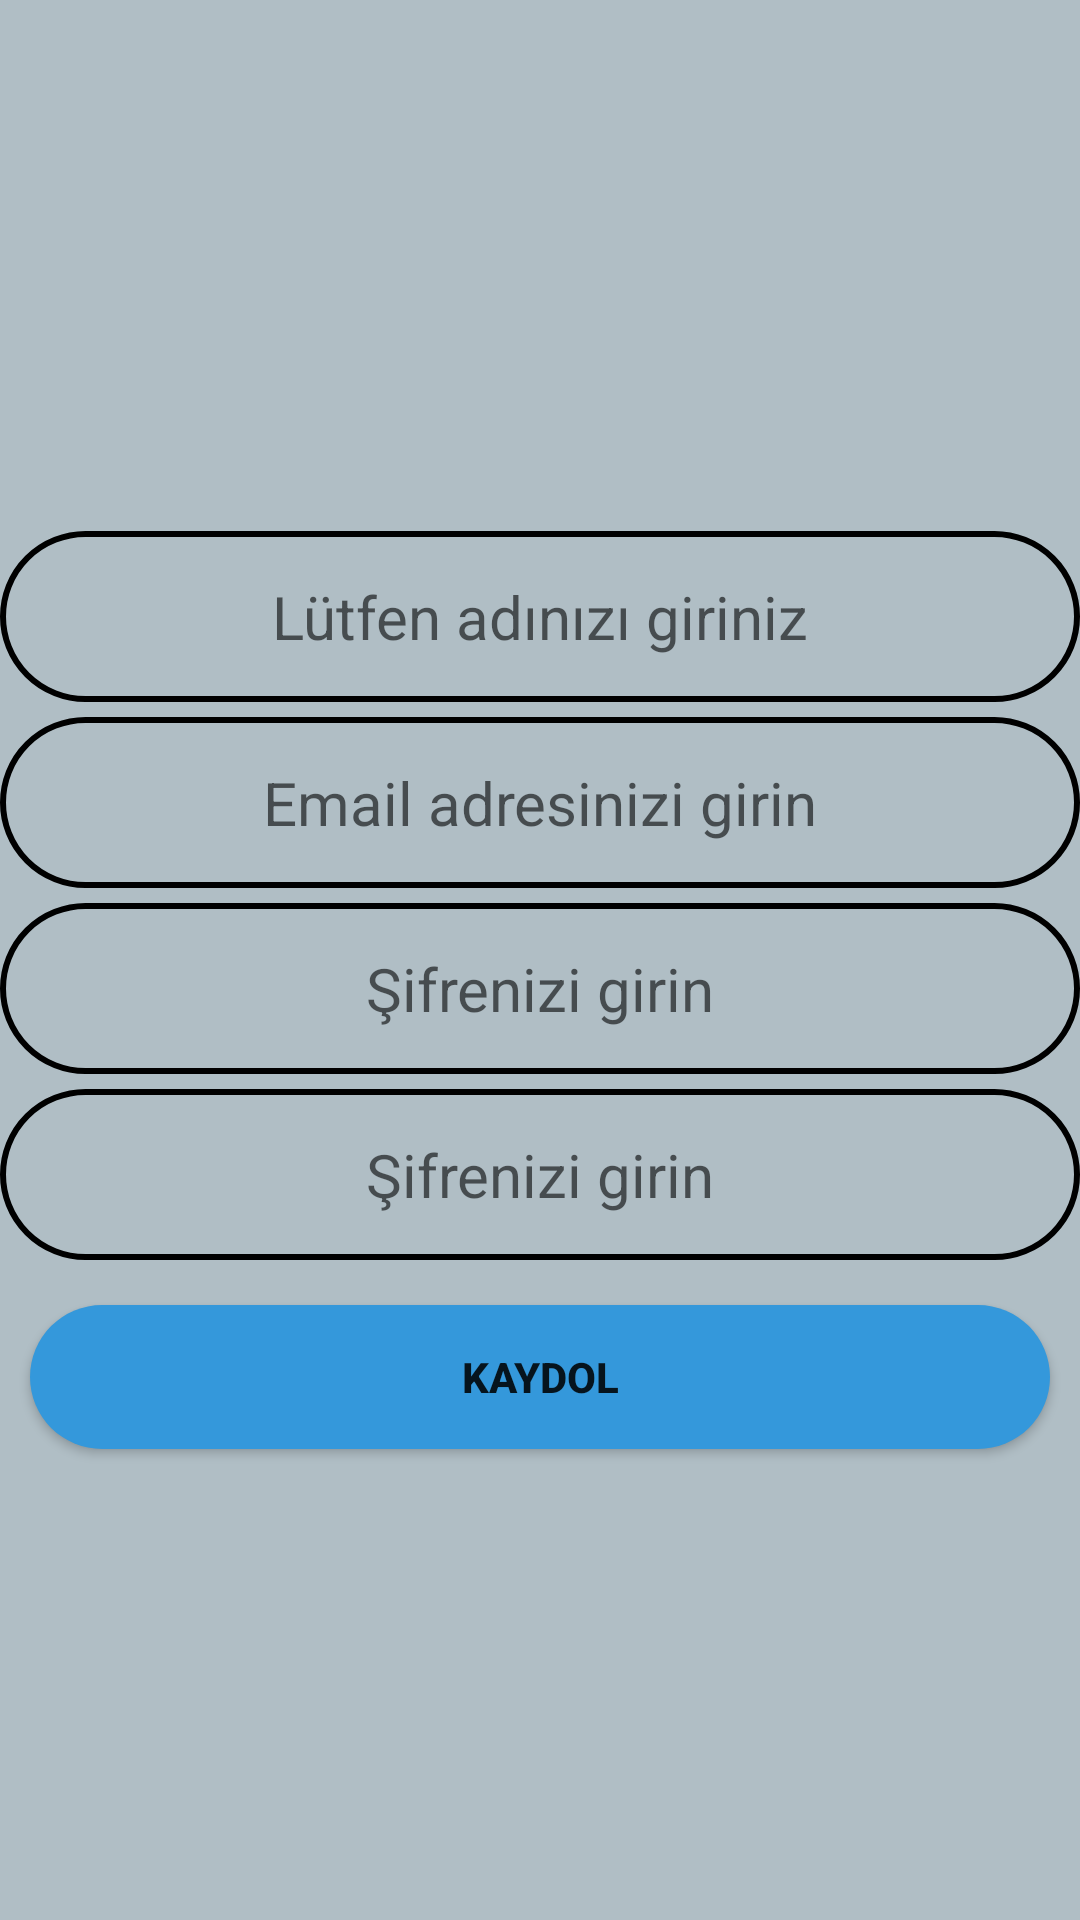

Here is an Android app screen rendered from its layout file. Give the layout XML and the strings, colors and styles it references.
<!-- AndroidManifest.xml: application theme AppTheme -->
<!-- res/layout/activity_register.xml -->
<?xml version="1.0" encoding="utf-8"?>
<LinearLayout xmlns:android="http://schemas.android.com/apk/res/android"
    xmlns:app="http://schemas.android.com/apk/res-auto"
    xmlns:tools="http://schemas.android.com/tools"
    android:layout_width="match_parent"
    android:layout_height="match_parent"
    android:orientation="vertical"
    android:background="@color/register_screen"
    android:gravity="center"
    tools:context="com.loyer.people_around.RegisterActivity">
    <EditText
        android:layout_marginTop="20dp"
        android:id="@+id/edtName"
        android:layout_width="match_parent"
        android:layout_height="wrap_content"
        android:textSize="20sp"
        android:textAlignment="center"
        android:background="@drawable/rounded_edittext"
        android:hint="@string/editText_name"
        android:padding="15dp"/>
    <EditText
        android:id="@+id/edtRegisterEmail"
        android:layout_width="match_parent"
        android:layout_height="wrap_content"
        android:textSize="20sp"
        android:textAlignment="center"
        android:background="@drawable/rounded_edittext"
        android:hint="@string/editText_email"
        android:padding="15dp"
        android:layout_marginTop="5dp"
        android:inputType="textEmailAddress"/>
    <EditText
        android:id="@+id/edtRegisterPassword"
        android:layout_width="match_parent"
        android:layout_height="wrap_content"
        android:textSize="20sp"
        android:textAlignment="center"
        android:background="@drawable/rounded_edittext"
        android:hint="@string/editText_password"
        android:padding="15dp"
        android:layout_marginTop="5dp"
        android:inputType="textPassword"/>
    <EditText
        android:id="@+id/edtRegisterConfirm"
        android:layout_width="match_parent"
        android:layout_height="wrap_content"
        android:textSize="20sp"
        android:textAlignment="center"
        android:background="@drawable/rounded_edittext"
        android:hint="@string/editText_password"
        android:padding="15dp"
        android:layout_marginTop="5dp"
        android:inputType="textPassword"/>
    <Button
        style="@style/Button"
        android:id="@+id/btnRegister"
        android:layout_width="match_parent"
        android:layout_height="wrap_content"
        android:background="@drawable/rounded_register_button"
        android:text="@string/register_button"
        android:textStyle="bold"
        android:layout_gravity="center_horizontal"
        android:layout_marginTop="15dp"
        android:onClick="signIn"/>

</LinearLayout>
<!-- resources referenced by this layout -->
<resources>
  <color name="register_screen">#B0BEC5</color>
  <!-- drawable rounded_edittext (drawable) -->
  <?xml version="1.0" encoding="utf-8"?>
  <shape xmlns:android="http://schemas.android.com/apk/res/android"
      android:shape="rectangle" android:padding="2dp">
      <solid android:color="@color/transparent"/>
      <stroke android:color="@color/black" android:width="2dp"/>
      <corners android:radius="50dp"/>
  </shape>
  <!-- drawable rounded_register_button (drawable) -->
  <?xml version="1.0" encoding="utf-8"?>
  <shape xmlns:android="http://schemas.android.com/apk/res/android"
      android:shape="rectangle" android:padding="2dp">
      <solid android:color="@color/blue"/>
      <corners android:radius="50dp"/>
  
  
  </shape>
  <string name="editText_email">Email adresinizi girin</string>
  <string name="editText_name">Lütfen adınızı giriniz</string>
  <string name="editText_password">Şifrenizi girin</string>
  <string name="register_button">Kaydol</string>
  <style name="Button">
          <item name="android:layout_marginLeft">10dp</item>
          <item name="android:layout_marginRight">10dp</item>
          <item name="android:padding">5dp</item>
      </style>
  <style name="AppTheme" parent="Theme.AppCompat.Light.NoActionBar">
          
          <item name="colorPrimary">@color/colorPrimary</item>
          <item name="colorPrimaryDark">@color/colorPrimaryDark</item>
          <item name="colorAccent">@color/colorAccent</item>
      </style>
  <color name="transparent">#00000000</color>
  <color name="black">#000000</color>
  <color name="blue">#3498db</color>
  <color name="colorPrimary">#3F51B5</color>
  <color name="colorPrimaryDark">#95a5a6</color>
  <color name="colorAccent">#FF4081</color>
</resources>
